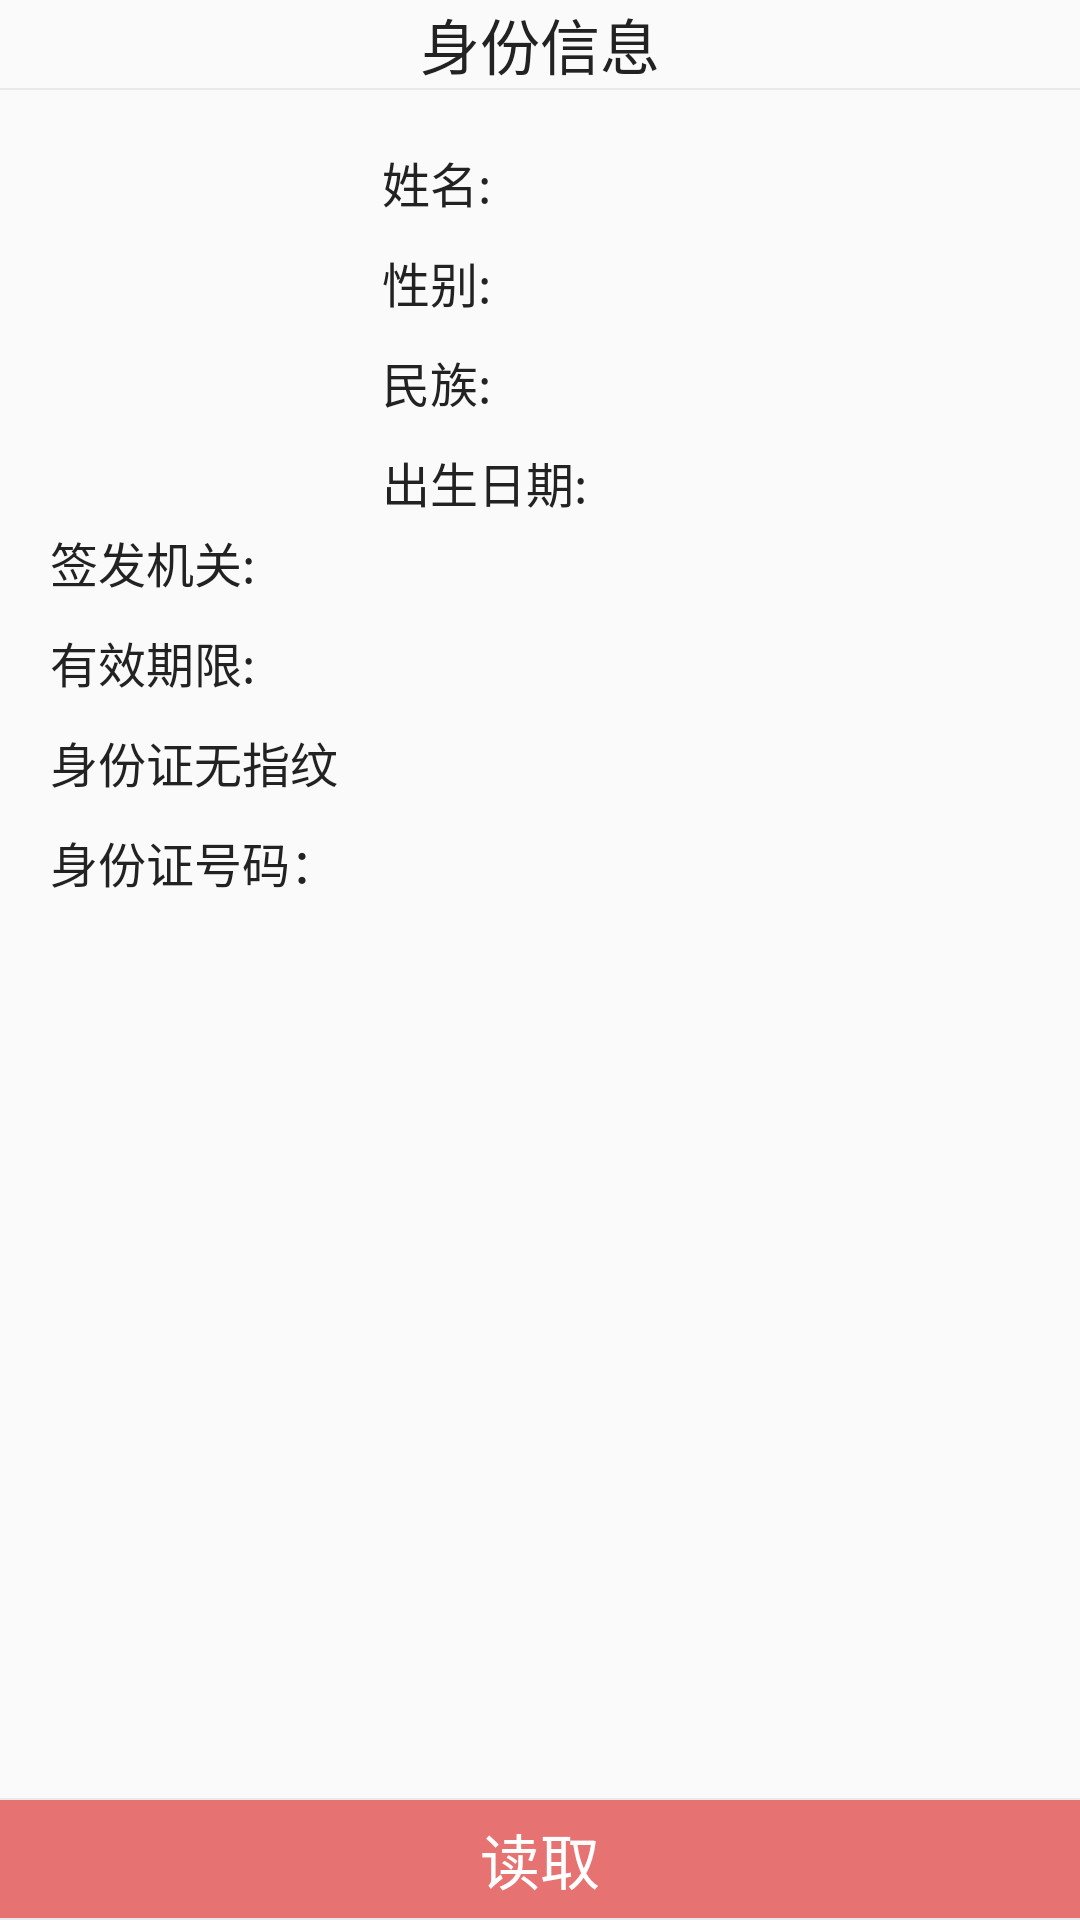

Produce the Android XML layout that renders to this screen, including the resource entries it uses.
<!-- AndroidManifest.xml: application theme AppTheme -->
<!-- res/layout/activity_traffic_view.xml -->
<?xml version="1.0" encoding="utf-8"?>
<RelativeLayout xmlns:android="http://schemas.android.com/apk/res/android"
    xmlns:tools="http://schemas.android.com/tools"
    android:layout_width="match_parent"
    android:layout_height="830px">

    <LinearLayout
        android:id="@+id/ll_infoTop"
        android:layout_width="match_parent"
        android:layout_height="wrap_content"
        android:orientation="vertical">

        <TextView
            android:layout_width="match_parent"
            android:layout_height="wrap_content"
            android:gravity="center"
            android:text="身份信息"
            android:textColor="@color/color_main_function_item"
            android:textSize="20sp" />

        <View style="@style/style_main_line" />
    </LinearLayout>

    <LinearLayout
        android:id="@+id/ll_sam"
        android:layout_width="wrap_content"
        android:layout_height="wrap_content"
        android:layout_below="@id/ll_infoTop"
        android:gravity="center"
        android:orientation="horizontal">

        <TextView
            android:layout_width="wrap_content"
            android:layout_height="wrap_content"
            android:text="模块号："
            android:textSize="20sp"
            android:visibility="gone" />

        <TextView
            android:id="@+id/sam"
            android:layout_width="match_parent"
            android:layout_height="wrap_content" />
    </LinearLayout>

    <LinearLayout
        android:id="@+id/ll_infoOne"
        android:layout_width="match_parent"
        android:layout_height="380px"
        android:layout_below="@+id/ll_sam"
        android:layout_marginLeft="50px"
        android:orientation="horizontal">

        <RelativeLayout
            android:layout_width="0dp"
            android:layout_height="match_parent"
            android:layout_weight="1"
            android:orientation="vertical">

            <ImageView
                android:id="@+id/iv_photo"
                android:layout_width="201px"
                android:layout_height="280px"
                android:layout_centerHorizontal="true"
                android:layout_centerInParent="true"
                android:layout_centerVertical="true" />

        </RelativeLayout>

        <LinearLayout
            android:layout_width="0dp"
            android:layout_height="match_parent"
            android:layout_marginLeft="100px"
            android:layout_weight="3"
            android:orientation="vertical">

            <LinearLayout
                android:layout_width="wrap_content"
                android:layout_height="wrap_content"
                android:orientation="horizontal">

                <TextView
                    android:layout_width="wrap_content"
                    android:layout_height="wrap_content"
                    android:text="@string/string_traffic_name"
                    android:textColor="@color/color_main_function_item"
                    android:textSize="16sp" />

                <TextView
                    android:id="@+id/tv_trafficName"
                    android:layout_width="wrap_content"
                    android:layout_height="wrap_content"
                    android:textColor="@color/color_main_function_item"
                    android:textSize="16sp" />
            </LinearLayout>

            <LinearLayout
                android:layout_width="wrap_content"
                android:layout_height="wrap_content"
                android:layout_marginTop="30px"
                android:orientation="horizontal">

                <TextView
                    android:layout_width="wrap_content"
                    android:layout_height="wrap_content"
                    android:text="@string/string_traffic_sex"
                    android:textColor="@color/color_main_function_item"
                    android:textSize="16sp" />

                <TextView
                    android:id="@+id/tv_trafficSex"
                    android:layout_width="wrap_content"
                    android:layout_height="wrap_content"
                    android:textColor="@color/color_main_function_item"
                    android:textSize="16sp" />
            </LinearLayout>

            <LinearLayout
                android:layout_width="wrap_content"
                android:layout_height="wrap_content"
                android:layout_marginTop="30px"
                android:orientation="horizontal">

                <TextView
                    android:layout_width="wrap_content"
                    android:layout_height="wrap_content"
                    android:text="@string/string_traffic_nation"

                    android:textColor="@color/color_main_function_item"
                    android:textSize="16sp" />

                <TextView
                    android:id="@+id/tv_trafficNation"
                    android:layout_width="wrap_content"
                    android:layout_height="wrap_content"
                    android:textColor="@color/color_main_function_item"
                    android:textSize="16sp" />
            </LinearLayout>

            <LinearLayout
                android:layout_width="wrap_content"
                android:layout_height="wrap_content"
                android:layout_marginTop="30px"
                android:orientation="horizontal">

                <TextView
                    android:layout_width="wrap_content"
                    android:layout_height="wrap_content"
                    android:text="@string/string_traffic_birthday"
                    android:textColor="@color/color_main_function_item"
                    android:textSize="16sp" />

                <TextView
                    android:id="@+id/tv_trafficBirthday"
                    android:layout_width="wrap_content"
                    android:layout_height="wrap_content"
                    android:textColor="@color/color_main_function_item"
                    android:textSize="16sp" />
            </LinearLayout>

            <LinearLayout
                android:layout_width="wrap_content"
                android:layout_height="wrap_content"
                android:layout_marginTop="30px"
                android:orientation="horizontal">

                <TextView
                    android:layout_width="wrap_content"
                    android:layout_height="wrap_content"
                    android:text="@string/string_traffic_address"
                    android:textColor="@color/color_main_function_item"
                    android:textSize="16sp" />

                <TextView
                    android:id="@+id/tv_trafficAddress"
                    android:layout_width="wrap_content"
                    android:layout_height="wrap_content"
                    android:textColor="@color/color_main_function_item"
                    android:textSize="16sp" />
            </LinearLayout>

        </LinearLayout>

    </LinearLayout>

    <LinearLayout
        android:id="@+id/ll_infoTwo"
        android:layout_width="match_parent"
        android:layout_height="wrap_content"
        android:layout_below="@id/ll_infoOne"
        android:layout_marginLeft="50px"
        android:orientation="vertical">

        <LinearLayout
            android:layout_width="wrap_content"
            android:layout_height="wrap_content"
            android:orientation="horizontal">

            <TextView
                android:layout_width="wrap_content"
                android:layout_height="wrap_content"
                android:text="@string/string_traffic_office"
                android:textColor="@color/color_main_function_item"
                android:textSize="16sp" />

            <TextView
                android:id="@+id/tv_trafficOffic"
                android:layout_width="wrap_content"
                android:layout_height="wrap_content"
                android:textColor="@color/color_main_function_item"
                android:textSize="16sp" />
        </LinearLayout>

        <LinearLayout
            android:layout_width="wrap_content"
            android:layout_height="wrap_content"
            android:layout_marginTop="30px"
            android:orientation="horizontal">

            <TextView
                android:layout_width="wrap_content"
                android:layout_height="wrap_content"
                android:text="@string/string_traffic_data"
                android:textColor="@color/color_main_function_item"
                android:textSize="16sp" />

            <TextView
                android:id="@+id/tv_trafficData"
                android:layout_width="wrap_content"
                android:layout_height="wrap_content"
                android:ellipsize="end"
                android:lines="1"
                android:maxEms="10"
                android:textColor="@color/color_main_function_item"
                android:textSize="16sp" />
        </LinearLayout>
    </LinearLayout>

    <LinearLayout
        android:id="@+id/ll_infoThree"
        android:layout_width="match_parent"
        android:layout_height="wrap_content"
        android:layout_below="@id/ll_infoTwo"
        android:layout_marginTop="30px"
        android:orientation="horizontal">

        <TextView
            android:id="@+id/tv_trafficFinger"
            android:layout_width="0dp"
            android:layout_height="wrap_content"
            android:layout_marginLeft="50px"
            android:layout_weight="1"
            android:text="@string/string_traffic_finger"
            android:textColor="@color/color_main_function_item"
            android:textSize="16sp" />
    </LinearLayout>

    <LinearLayout
        android:layout_width="match_parent"
        android:layout_height="wrap_content"
        android:layout_below="@id/ll_infoThree"
        android:layout_marginTop="30px"
        android:orientation="horizontal">

        <TextView
            android:layout_width="wrap_content"
            android:layout_height="wrap_content"
            android:layout_marginLeft="50px"
            android:text="@string/string_traffic_idcard"
            android:textColor="@color/color_main_function_item"
            android:textSize="16sp" />

        <TextView
            android:id="@+id/tv_trafficIdCard"
            android:layout_width="0dp"
            android:layout_height="wrap_content"
            android:layout_marginLeft="50px"
            android:layout_weight="1"
            android:textColor="@color/color_main_function_item"
            android:textSize="16sp" />
    </LinearLayout>

    <LinearLayout
        android:layout_width="match_parent"
        android:layout_height="wrap_content"
        android:layout_alignParentBottom="true"
        android:orientation="vertical">

        <View style="@style/style_main_line" />

        <TextView
            android:id="@+id/tv_confim"
            android:layout_width="match_parent"
            android:layout_height="wrap_content"
            android:background="@color/color_traffic_find"
            android:gravity="center"
            android:padding="15px"
            android:text="读取"
            android:textColor="@color/color_white"
            android:textSize="20sp" />

        <View style="@style/style_main_line" />
    </LinearLayout>

</RelativeLayout>
<!-- resources referenced by this layout -->
<resources>
  <color name="color_main_function_item">#222222</color>
  <color name="color_traffic_find">#e67272</color>
  <color name="color_white">#fff</color>
  <string name="string_traffic_address">地址:</string>
  <string name="string_traffic_birthday">出生日期:</string>
  <string name="string_traffic_data">有效期限:</string>
  <string name="string_traffic_finger">身份证无指纹</string>
  <string name="string_traffic_idcard">身份证号码：</string>
  <string name="string_traffic_name">姓名:</string>
  <string name="string_traffic_nation">民族:</string>
  <string name="string_traffic_office">签发机关:</string>
  <string name="string_traffic_sex">性别:</string>
  <style name="style_main_line">
          <item name="android:layout_width">match_parent</item>
          <item name="android:layout_height">2px</item>
          <item name="android:background">@color/color_main_line</item>
      </style>
  <style name="AppTheme" parent="Theme.AppCompat.Light.DarkActionBar">
          
          <item name="colorPrimary">@color/colorPrimary</item>
          <item name="colorPrimaryDark">@color/colorPrimaryDark</item>
          <item name="colorAccent">@color/colorAccent</item>
          <item name="windowNoTitle">true</item>
          <item name="android:windowFullscreen">true</item>
      </style>
  <color name="color_main_line">#e9e9e9</color>
  <color name="colorPrimary">#3F51B5</color>
  <color name="colorPrimaryDark">#303F9F</color>
  <color name="colorAccent">#e1e1e1</color>
</resources>
